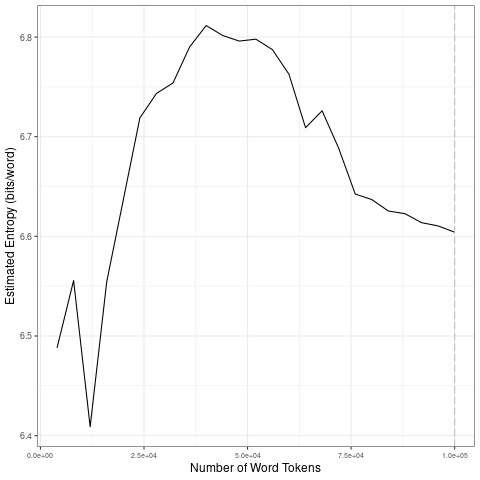

The data file committed next to this chart (first rows):
file, entropy.Corpus.Size, entropy.Entropy, sd.Corpus.Size, sd.SD
data/2021_by_es/2021-04-20_tokens_1-gram…, 4000, 6.488, 20000, 0.08519
data/2021_by_es/2021-04-20_tokens_1-gram…, 8000, 6.556, 40000, 0.03708
data/2021_by_es/2021-04-20_tokens_1-gram…, 12000, 6.409, 60000, 0.01567
data/2021_by_es/2021-04-20_tokens_1-gram…, 16000, 6.554, 80000, 0.03969
data/2021_by_es/2021-04-20_tokens_1-gram…, 20000, 6.637, 1e+05, 0.008778
data/2021_by_es/2021-04-20_tokens_1-gram…, 24000, 6.719, 20000, 0.08519
data/2021_by_es/2021-04-20_tokens_1-gram…, 28000, 6.743, 40000, 0.03708
data/2021_by_es/2021-04-20_tokens_1-gram…, 32000, 6.754, 60000, 0.01567
data/2021_by_es/2021-04-20_tokens_1-gram…, 36000, 6.79, 80000, 0.03969
data/2021_by_es/2021-04-20_tokens_1-gram…, 40000, 6.812, 1e+05, 0.008778
data/2021_by_es/2021-04-20_tokens_1-gram…, 44000, 6.802, 20000, 0.08519
data/2021_by_es/2021-04-20_tokens_1-gram…, 48000, 6.796, 40000, 0.03708
data/2021_by_es/2021-04-20_tokens_1-gram…, 52000, 6.798, 60000, 0.01567
data/2021_by_es/2021-04-20_tokens_1-gram…, 56000, 6.787, 80000, 0.03969
data/2021_by_es/2021-04-20_tokens_1-gram…, 60000, 6.763, 1e+05, 0.008778
data/2021_by_es/2021-04-20_tokens_1-gram…, 64000, 6.709, 20000, 0.08519
data/2021_by_es/2021-04-20_tokens_1-gram…, 68000, 6.726, 40000, 0.03708
data/2021_by_es/2021-04-20_tokens_1-gram…, 72000, 6.688, 60000, 0.01567
data/2021_by_es/2021-04-20_tokens_1-gram…, 76000, 6.642, 80000, 0.03969
data/2021_by_es/2021-04-20_tokens_1-gram…, 80000, 6.637, 1e+05, 0.008778
data/2021_by_es/2021-04-20_tokens_1-gram…, 84000, 6.625, 20000, 0.08519
data/2021_by_es/2021-04-20_tokens_1-gram…, 88000, 6.623, 40000, 0.03708
data/2021_by_es/2021-04-20_tokens_1-gram…, 92000, 6.614, 60000, 0.01567
data/2021_by_es/2021-04-20_tokens_1-gram…, 96000, 6.61, 80000, 0.03969
data/2021_by_es/2021-04-20_tokens_1-gram…, 1e+05, 6.604, 1e+05, 0.008778
